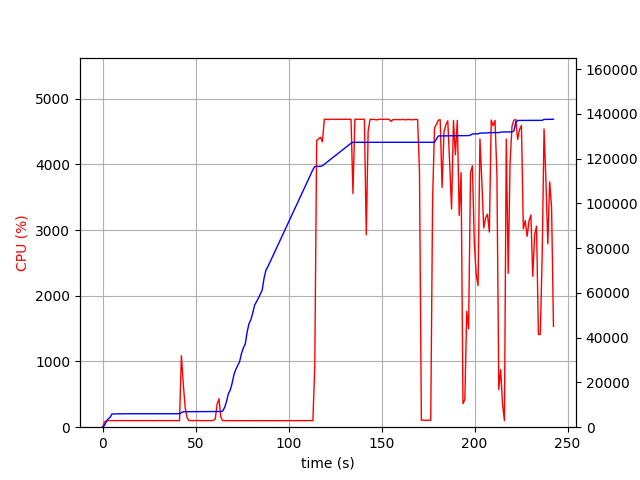

Source data for this figure (header and first rows):
elapsed_time, nproc, cpu, mem_real, mem_virtual
4.935264587402344e-05, 1, 0.0, 8.883, 3186
1.006, 1, 74.5, 779, 1687
2.014, 1, 99.2, 2409, 4943
3.026, 1, 100.8, 3735, 6679
4.035, 1, 99.2, 4369, 6785
5.042, 1, 99.2, 5887, 8577
6.05, 1, 102.2, 5893, 8577
7.058, 1, 99.2, 5941, 8689
8.066, 1, 100.2, 5961, 8689
9.073, 1, 100.3, 5999, 8689
10.08, 1, 102.2, 6011, 8689
11.09, 1, 100.2, 6011, 8689
12.1, 1, 100.3, 6013, 8689
13.1, 1, 100.2, 6013, 8689
14.11, 1, 101.0, 6015, 8689
15.12, 1, 99.1, 6015, 8689
16.13, 1, 101.0, 6015, 8689
17.14, 1, 99.9, 6015, 8689
18.15, 1, 101.0, 6015, 8689
19.16, 1, 100.1, 6015, 8689
20.17, 1, 99.1, 6015, 8689
21.18, 1, 100.1, 6015, 8689
22.19, 1, 101.1, 6015, 8689
23.2, 1, 100.0, 6015, 8689
24.21, 1, 101.0, 6015, 8689
25.22, 1, 100.1, 6015, 8689
26.23, 1, 100.1, 6015, 8689
27.24, 1, 99.1, 6015, 8689
28.25, 1, 101.0, 6015, 8689
29.26, 1, 100.0, 6015, 8689
30.27, 1, 102.0, 6015, 8689
31.28, 1, 99.0, 6015, 8689
32.29, 1, 101.1, 6015, 8689
33.3, 1, 100.0, 6015, 8689
34.31, 1, 101.1, 6015, 8689
35.32, 1, 99.1, 6015, 8689
36.33, 1, 101.0, 6015, 8689
37.34, 1, 100.0, 6015, 8689
38.34, 1, 100.1, 6015, 8689
39.35, 1, 100.1, 6015, 8689
40.36, 1, 100.0, 6015, 8689
41.37, 1, 100.1, 6015, 8689
42.38, 1, 1088, 6503, 12500
43.4, 1, 657.7, 6917, 12921
44.41, 1, 301.0, 6921, 12921
45.42, 1, 148.4, 6949, 13001
46.42, 1, 101.1, 6949, 13001
47.43, 1, 100.1, 6949, 13001
48.44, 1, 100.1, 6949, 13001
49.45, 1, 100.1, 6949, 13001
50.46, 1, 100.9, 6957, 13001
51.47, 1, 102.1, 6957, 13001
52.48, 1, 100.0, 6957, 13001
53.49, 1, 100.0, 6957, 13001
54.5, 1, 101.0, 6957, 13001
55.51, 1, 100.0, 6957, 13001
56.52, 1, 100.0, 6957, 13001
57.53, 1, 100.0, 6957, 13001
58.54, 1, 100.0, 6957, 13001
59.55, 1, 103.0, 6957, 13001
... 180 more rows
